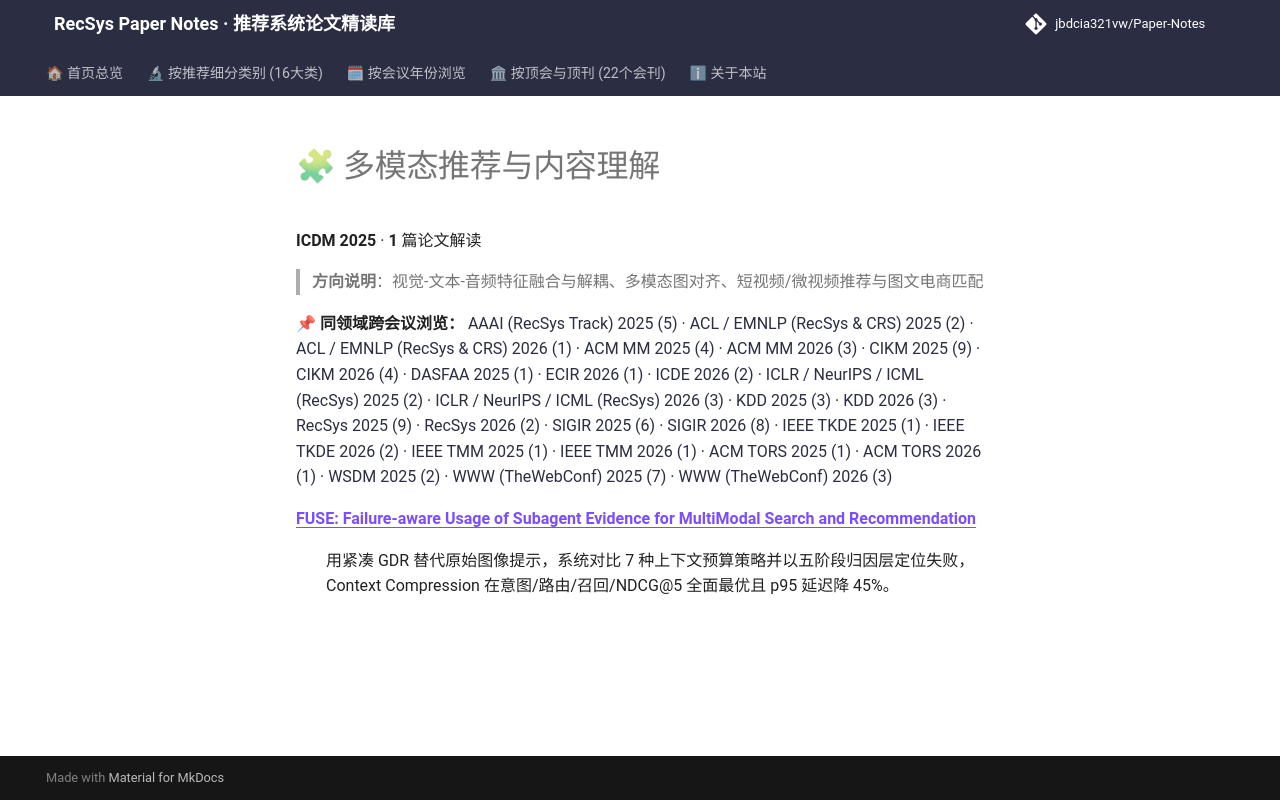

repository: jbdcia321vw/Paper-Notes · page: venues/ICDM/2025/multimodal_rec/index.html · generator: mkdocs

# 🧩 多模态推荐与内容理解

**ICDM 2025** · **1** 篇论文解读

> **方向说明**：视觉-文本-音频特征融合与解耦、多模态图对齐、短视频/微视频推荐与图文电商匹配

📌 **同领域跨会议浏览：** [AAAI (RecSys Track) 2025 (5)](../../../AAAI/2025/multimodal_rec/) · [ACL / EMNLP (RecSys & CRS) 2025 (2)](../../../ACL_EMNLP/2025/multimodal_rec/) · [ACL / EMNLP (RecSys & CRS) 2026 (1)](../../../ACL_EMNLP/2026/multimodal_rec/) · [ACM MM 2025 (4)](../../../ACM_MM/2025/multimodal_rec/) · [ACM MM 2026 (3)](../../../ACM_MM/2026/multimodal_rec/) · [CIKM 2025 (9)](../../../CIKM/2025/multimodal_rec/) · [CIKM 2026 (4)](../../../CIKM/2026/multimodal_rec/) · [DASFAA 2025 (1)](../../../DASFAA/2025/multimodal_rec/) · [ECIR 2026 (1)](../../../ECIR/2026/multimodal_rec/) · [ICDE 2026 (2)](../../../ICDE/2026/multimodal_rec/) · [ICLR / NeurIPS / ICML (RecSys) 2025 (2)](../../../ICLR_NeurIPS_ICML/2025/multimodal_rec/) · [ICLR / NeurIPS / ICML (RecSys) 2026 (3)](../../../ICLR_NeurIPS_ICML/2026/multimodal_rec/) · [KDD 2025 (3)](../../../KDD/2025/multimodal_rec/) · [KDD 2026 (3)](../../../KDD/2026/multimodal_rec/) · [RecSys 2025 (9)](../../../RecSys/2025/multimodal_rec/) · [RecSys 2026 (2)](../../../RecSys/2026/multimodal_rec/) · [SIGIR 2025 (6)](../../../SIGIR/2025/multimodal_rec/) · [SIGIR 2026 (8)](../../../SIGIR/2026/multimodal_rec/) · [IEEE TKDE 2025 (1)](../../../TKDE/2025/multimodal_rec/) · [IEEE TKDE 2026 (2)](../../../TKDE/2026/multimodal_rec/) · [IEEE TMM 2025 (1)](../../../TMM/2025/multimodal_rec/) · [IEEE TMM 2026 (1)](../../../TMM/2026/multimodal_rec/) · [ACM TORS 2025 (1)](../../../TORS/2025/multimodal_rec/) · [ACM TORS 2026 (1)](../../../TORS/2026/multimodal_rec/) · [WSDM 2025 (2)](../../../WSDM/2025/multimodal_rec/) · [WWW (TheWebConf) 2025 (7)](../../../WWW/2025/multimodal_rec/) · [WWW (TheWebConf) 2026 (3)](../../../WWW/2026/multimodal_rec/)

<dl>
<dt><strong><a href="fuse_failure_aware_usage_of_subagent_evidence_for_multimodal_search_and_rec/">FUSE: Failure-aware Usage of Subagent Evidence for MultiModal Search and Recommendation</a></strong></dt>
<dd>
<p>用紧凑 GDR 替代原始图像提示，系统对比 7 种上下文预算策略并以五阶段归因层定位失败，Context Compression 在意图/路由/召回/NDCG@5 全面最优且 p95 延迟降 45%。</p>
</dd>
</dl>
